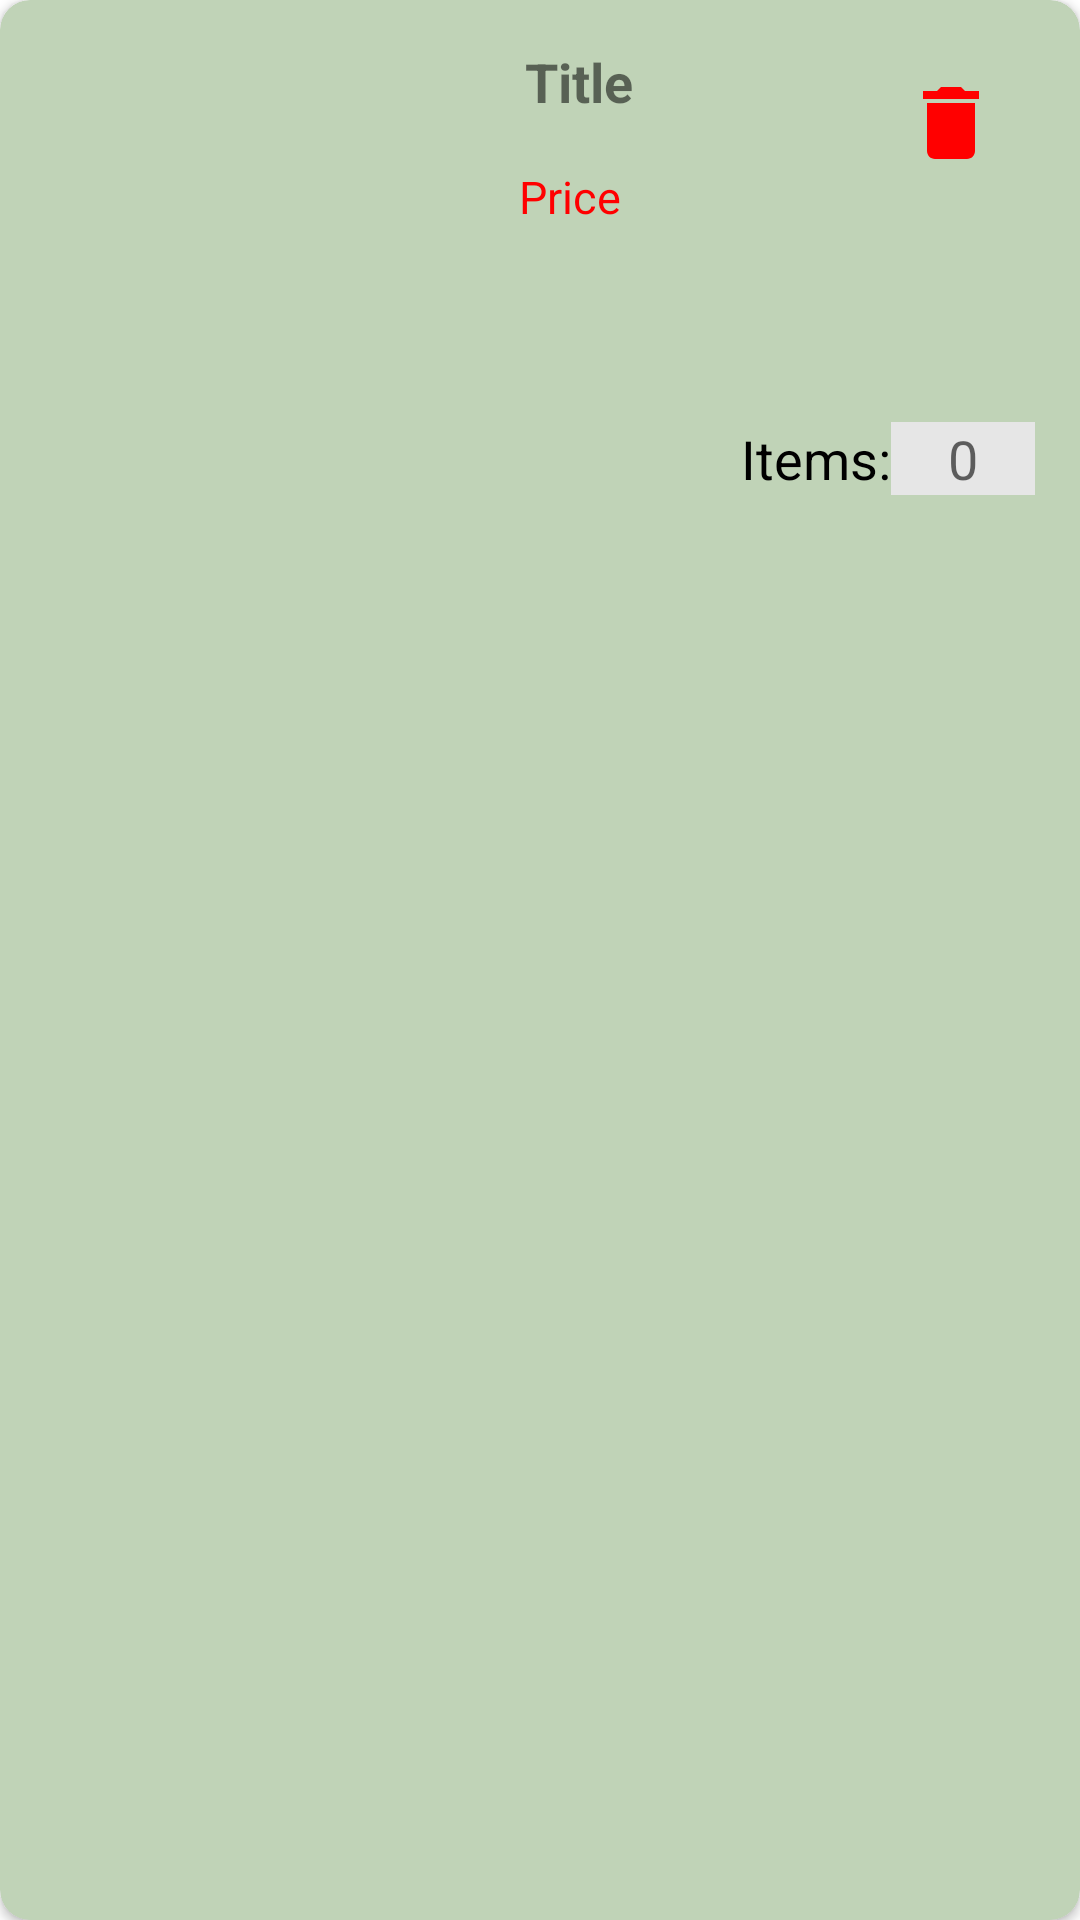

Here is an Android app screen rendered from its layout file. Give the layout XML and the strings, colors and styles it references.
<!-- AndroidManifest.xml: application theme Theme.MVPFirstProject -->
<!-- res/layout/view_holder_cart.xml -->
<?xml version="1.0" encoding="utf-8"?>
<androidx.cardview.widget.CardView xmlns:android="http://schemas.android.com/apk/res/android"
    xmlns:app="http://schemas.android.com/apk/res-auto"
    xmlns:tools="http://schemas.android.com/tools"
    android:layout_width="match_parent"
    android:layout_height="wrap_content"
    android:layout_margin="@dimen/_5dp"
    app:cardBackgroundColor="#C0D3B7"
    app:cardCornerRadius="@dimen/_10dp">

    <androidx.constraintlayout.widget.ConstraintLayout
        android:layout_width="match_parent"
        android:layout_height="wrap_content"
        android:padding="@dimen/_15dp">

        <ImageView
            android:id="@+id/image_product_cart"
            android:layout_width="@dimen/_150dp"
            android:layout_height="@dimen/_150dp"
            android:scaleType="centerCrop"
            android:src="@drawable/noimage"
            app:layout_constraintStart_toStartOf="parent"
            app:layout_constraintTop_toTopOf="parent" />

        <ImageButton
            android:id="@+id/button_delete"
            android:layout_width="wrap_content"
            android:layout_height="wrap_content"
            android:backgroundTint="#00439120"
            android:src="@drawable/ic_baseline_delete_24"
            app:layout_constraintEnd_toEndOf="parent"
            app:layout_constraintTop_toTopOf="parent" />

        <TextView
            android:layout_width="wrap_content"
            android:layout_height="wrap_content"
            android:text="@string/items"
            android:textColor="@color/black"
            android:textSize="@dimen/_18sp"
            app:layout_constraintBottom_toBottomOf="parent"
            app:layout_constraintEnd_toStartOf="@+id/linear_layout" />

        <LinearLayout
            android:id="@+id/linear_layout"
            android:layout_width="wrap_content"
            android:layout_height="wrap_content"
            android:background="#E6E6E6"
            android:orientation="horizontal"
            app:layout_constraintBottom_toBottomOf="parent"
            app:layout_constraintEnd_toEndOf="parent">

            
            
            
            
            

            <TextView
                android:id="@+id/tv_qtyu"
                android:layout_width="wrap_content"
                android:layout_height="wrap_content"
                android:gravity="center_horizontal"
                android:minWidth="48dp"
                android:text="0"
                android:textAppearance="@style/TextAppearance.AppCompat.Medium" />

            
            
            
            
            
        </LinearLayout>

        <TextView
            android:id="@+id/text_view_cart_name"
            android:layout_width="0dp"
            android:layout_height="wrap_content"
            android:layout_marginStart="@dimen/_10dp"
            android:text="@string/title"
            android:textSize="@dimen/_18sp"
            android:textStyle="bold"
            app:layout_constraintEnd_toStartOf="@+id/button_delete"
            app:layout_constraintStart_toEndOf="@+id/image_product_cart"
            app:layout_constraintTop_toTopOf="parent" />

        <TextView
            android:id="@+id/text_view_cart_price"
            android:layout_width="wrap_content"
            android:layout_height="wrap_content"
            android:layout_marginStart="8dp"
            android:layout_marginTop="16dp"
            android:text="@string/price"
            android:textColor="#FF0000"
            android:textSize="@dimen/_15sp"
            app:layout_constraintStart_toEndOf="@+id/image_product_cart"
            app:layout_constraintTop_toBottomOf="@+id/text_view_cart_name" />

    </androidx.constraintlayout.widget.ConstraintLayout>

</androidx.cardview.widget.CardView>
<!-- resources referenced by this layout -->
<resources>
  <dimen name="_10dp">10dp</dimen>
  <dimen name="_150dp">150dp</dimen>
  <dimen name="_15dp">15dp</dimen>
  <dimen name="_15sp">15sp</dimen>
  <dimen name="_18sp">18sp</dimen>
  <dimen name="_5dp">5dp</dimen>
  <!-- drawable ic_add (drawable-v24) -->
  <vector xmlns:android="http://schemas.android.com/apk/res/android"
      android:width="24dp"
      android:height="24dp"
      android:tint="#439120"
      android:viewportWidth="24"
      android:viewportHeight="24">
      <path
          android:fillColor="@android:color/white"
          android:pathData="M19,3L5,3c-1.11,0 -2,0.9 -2,2v14c0,1.1 0.89,2 2,2h14c1.1,0 2,-0.9 2,-2L21,5c0,-1.1 -0.9,-2 -2,-2zM17,13h-4v4h-2v-4L7,13v-2h4L11,7h2v4h4v2z" />
  </vector>
  <!-- drawable ic_baseline_delete_24 (drawable) -->
  <vector xmlns:android="http://schemas.android.com/apk/res/android"
      android:width="32dp"
      android:height="32dp"
      android:tint="#FF0000"
      android:viewportWidth="24"
      android:viewportHeight="24">
      <path
          android:fillColor="#FF0000"
          android:pathData="M6,19c0,1.1 0.9,2 2,2h8c1.1,0 2,-0.9 2,-2V7H6v12zM19,4h-3.5l-1,-1h-5l-1,1H5v2h14V4z" />
  </vector>
  <!-- drawable ic_minus (drawable-v24) -->
  <vector xmlns:android="http://schemas.android.com/apk/res/android"
      android:width="24dp"
      android:height="24dp"
      android:tint="#439120"
      android:viewportWidth="24"
      android:viewportHeight="24">
      <path
          android:fillColor="@android:color/white"
          android:pathData="M19,3H5C3.9,3 3,3.9 3,5v14c0,1.1 0.9,2 2,2h14c1.1,0 2,-0.9 2,-2V5C21,3.9 20.1,3 19,3zM17,13H7v-2h10V13z" />
  </vector>
  <string name="items">Items:</string>
  <string name="price">Price</string>
  <string name="title">Title</string>
  <style name="Theme.MVPFirstProject" parent="Theme.MaterialComponents.DayNight.NoActionBar">
          
          <item name="colorPrimary">@color/purple_500</item>
          <item name="colorPrimaryVariant">@color/purple_700</item>
          <item name="colorOnPrimary">@color/white</item>
          
          <item name="colorSecondary">@color/teal_200</item>
          <item name="colorSecondaryVariant">@color/teal_700</item>
          <item name="colorOnSecondary">@color/black</item>
          
          <item name="android:statusBarColor">?attr/colorPrimaryVariant</item>
          
      </style>
  <!-- not gathered from this repository: default colours our renderer supplied (Android Studio template values) -->
  <color name="purple_500">#FF6200EE</color>
  <color name="purple_700">#FF3700B3</color>
  <color name="teal_200">#FF03DAC5</color>
  <color name="teal_700">#FF018786</color>
  <color name="black">#FF000000</color>
  <color name="white">#FFFFFFFF</color>
</resources>
